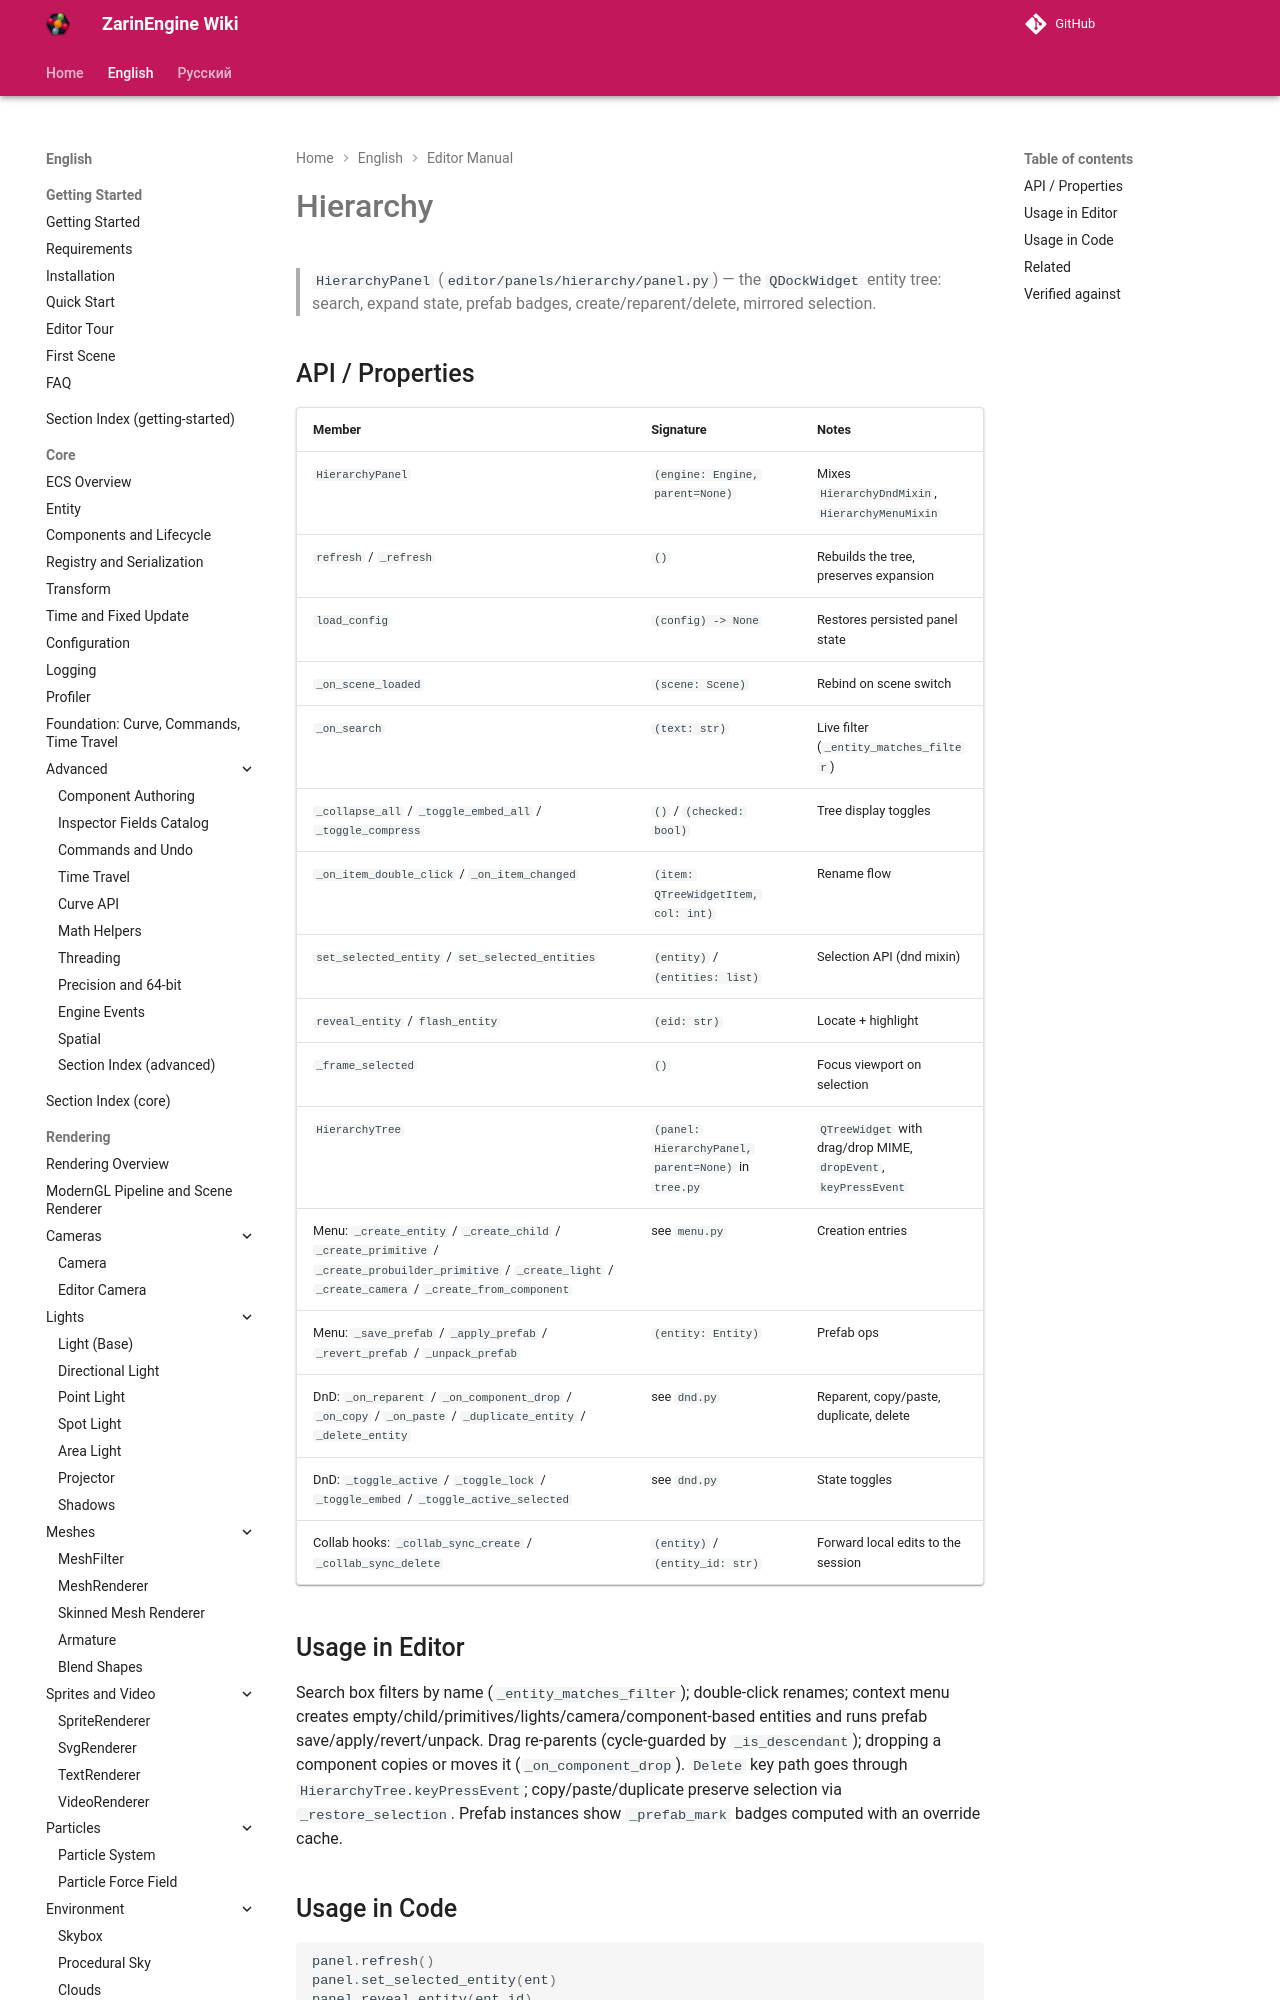

repository: EgorKonstrukt/ZarinEngineWiki · page: en/editor/hierarchy/index.html · generator: mkdocs

# Hierarchy

> `HierarchyPanel` (`editor/panels/hierarchy/panel.py`) — the `QDockWidget` entity tree: search, expand state, prefab badges, create/reparent/delete, mirrored selection.

## API / Properties
